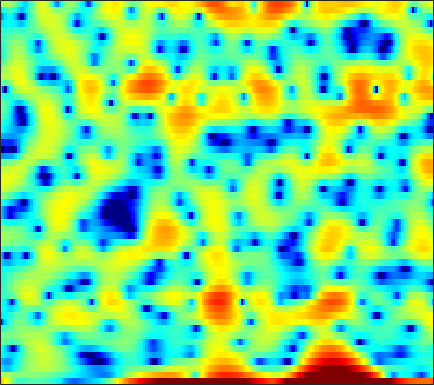

Source data for this figure (header and first rows):
7.5655, 6.4948, 4.9469, 3.3068, 2.0291, 0.35027, -1.1421, -2.0485, -2.7386, -2.9596, -2.8977, -2.6915, -2.3612, -2.1218, -1.9376, -1.8175, -1.8102, -1.7882, -1.8337, -1.9671, -2.1641, -2.3768, -2.6119, -2.8809
2.236, 1.891, 1.476, 1.119, 0.8945, 0.6563, 0.4845, 0.3903, 0.306, 0.2635, 0.251, 0.254, 0.2604, 0.2628, 0.2611, 0.2451, 0.205, 0.1537, 0.05979, -0.06133, -0.2149, -0.3558, -0.5814, -0.8434
-5.422, -6.407, -7.316, -7.434, -6.987, -5.936, -4.701, -3.791, -2.675, -1.691, -0.8324, -0.2717, 0.3686, 0.9013, 1.238, 1.608, 1.888, 2.042, 2.179, 2.24, 2.225, 2.166, 2.029, 1.825
-7.386, -8.427, -9.355, -9.381, -8.803, -7.577, -6.179, -5.141, -3.849, -2.677, -1.626, -0.9169, -0.07812, 0.6424, 1.113, 1.643, 2.066, 2.313, 2.552, 2.691, 2.723, 2.68, 2.537, 2.297
-4.459, -5.13, -5.952, -6.592, -6.879, -6.91, -6.487, -5.892, -4.845, -3.661, -2.461, -1.599, -0.5446, 0.3766, 0.9737, 1.644, 2.167, 2.467, 2.748, 2.896, 2.915, 2.845, 2.65, 2.341
-3.294, -4.53, -6.648, -9.609, -12.82, -18.99, -16.9, -12.18, -7.874, -4.92, -2.735, -1.427, -0.01253, 1.098, 1.766, 2.467, 2.963, 3.209, 3.385, 3.396, 3.248, 3.035, 2.625, 2.085
-0.502, -0.9419, -1.52, -2.018, -2.287, -2.428, -2.272, -1.965, -1.361, -0.63, 0.137, 0.6907, 1.365, 1.932, 2.281, 2.632, 2.843, 2.904, 2.847, 2.624, 2.219, 1.784, 1.009, -0.01477
-0.3659, -0.4767, -0.5525, -0.5458, -0.4887, -0.3462, -0.1393, 0.0526, 0.3374, 0.638, 0.9371, 1.15, 1.402, 1.612, 1.731, 1.836, 1.875, 1.858, 1.758, 1.555, 1.23, 0.893, 0.2903, -0.5185
-3.521, -3.305, -2.79, -2.148, -1.663, -1.064, -0.5522, -0.2336, 0.1027, 0.3253, 0.4496, 0.4793, 0.4418, 0.3523, 0.2677, 0.1606, 0.1004, 0.114, 0.205, 0.3613, 0.5481, 0.68, 0.8092, 0.8654
-15.18, -10.53, -6.894, -4.599, -3.354, -2.115, -1.239, -0.7834, -0.4014, -0.2726, -0.3984, -0.6792, -1.317, -2.256, -3.147, -4.483, -5.6, -5.836, -5.039, -3.459, -1.793, -0.6698, 0.6006, 1.623
-6.041, -5.726, -5.001, -4.207, -3.637, -2.924, -2.28, -1.866, -1.457, -1.236, -1.278, -1.529, -2.228, -3.461, -4.808, -7.327, -10.59, -11.94, -9.452, -5.904, -3.108, -1.492, 0.2123, 1.542
-3.869, -4.477, -5.344, -6.149, -6.567, -6.556, -5.704, -4.709, -3.298, -2.09, -1.217, -0.7847, -0.4972, -0.5366, -0.7076, -1.017, -1.299, -1.4, -1.32, -1.01, -0.5265, -0.09206, 0.5467, 1.227
-3.449, -4.163, -5.755, -8.47, -11.87, -16.98, -10.81, -6.684, -2.992, -0.5433, 1.1, 1.939, 2.66, 3.005, 3.034, 2.81, 2.327, 1.802, 0.9111, -0.1357, -1.236, -1.898, -2.232, -1.808
-3.77, -3.114, -2.562, -2.232, -1.956, -1.411, -0.5778, 0.2118, 1.336, 2.384, 3.254, 3.739, 4.115, 4.215, 4.083, 3.608, 2.759, 1.823, 0.06243, -2.503, -6.449, -11.18, -18.41, -10.79
-4.143, -3.234, -2.182, -1.317, -0.7204, 0.02913, 0.738, 1.246, 1.874, 2.42, 2.858, 3.111, 3.296, 3.293, 3.162, 2.797, 2.207, 1.619, 0.6453, -0.4956, -1.683, -2.497, -3.3, -3.764
-4.158, -3.43, -2.546, -1.734, -1.183, -0.5134, 0.09625, 0.5118, 1.02, 1.458, 1.818, 2.029, 2.245, 2.348, 2.353, 2.261, 2.054, 1.83, 1.452, 1.003, 0.4991, 0.101, -0.4562, -1.046
-4.411, -3.887, -3.269, -2.681, -2.265, -1.743, -1.251, -0.9005, -0.4615, -0.04371, 0.3455, 0.6063, 0.9239, 1.209, 1.393, 1.593, 1.731, 1.786, 1.796, 1.727, 1.582, 1.425, 1.149, 0.7986
-4.833, -4.767, -4.631, -4.42, -4.207, -3.844, -3.43, -3.125, -2.726, -2.347, -1.952, -1.625, -1.147, -0.6, -0.1606, 0.431, 0.9983, 1.375, 1.8, 2.109, 2.303, 2.369, 2.358, 2.245
-6.305, -7.32, -8.373, -8.637, -8.245, -7.333, -6.476, -6.013, -5.705, -5.703, -5.826, -5.785, -5.26, -4.132, -3.036, -1.507, -0.109, 0.8001, 1.789, 2.535, 3.051, 3.294, 3.451, 3.433
-6.666, -10.01, -17.69, -19.25, -13.17, -9.085, -7.106, -6.487, -6.613, -7.901, -11.06, -16.14, -25.82, -11.08, -6.682, -2.908, -0.3692, 1.044, 2.457, 3.451, 4.09, 4.362, 4.47, 4.304
-0.9915, -1.867, -2.791, -3.251, -3.252, -3.002, -2.769, -2.733, -2.93, -3.408, -4.019, -4.357, -4.176, -3.191, -2.125, -0.5998, 0.8122, 1.736, 2.747, 3.488, 3.954, 4.122, 4.066, 3.664
1.071, 0.8008, 0.4551, 0.1876, 0.03346, -0.1505, -0.321, -0.4476, -0.6532, -0.8789, -1.054, -1.167, -1.225, -1.143, -0.9876, -0.6643, -0.2329, 0.1476, 0.7004, 1.257, 1.732, 1.994, 2.142, 1.998
1.215, 1.16, 1.034, 0.8982, 0.7698, 0.5937, 0.3964, 0.227, -0.03064, -0.3488, -0.7268, -1.06, -1.624, -2.302, -2.865, -3.608, -4.133, -4.158, -3.532, -2.34, -0.9909, -0.08416, 0.8879, 1.526
-0.01451, -0.03423, -0.1125, -0.264, -0.3741, -0.4998, -0.6106, -0.7052, -0.8539, -1.081, -1.488, -1.909, -2.73, -4, -5.429, -8.39, -14.2, -27.14, -13.97, -7.019, -3.165, -1.176, 0.7526, 2.091
-3.456, -3.765, -4.274, -4.801, -5.039, -5.144, -4.956, -4.689, -4.333, -4.019, -3.854, -3.845, -3.965, -4.297, -4.688, -5.273, -5.66, -5.543, -4.574, -2.898, -1.046, 0.2367, 1.711, 2.886
-7.333, -8.581, -11.07, -14.26, -16.38, -15.83, -13.17, -11.49, -9.854, -8.73, -7.787, -7.183, -6.402, -5.604, -4.972, -4.14, -3.264, -2.559, -1.527, -0.4351, 0.6683, 1.47, 2.453, 3.295
-7.166, -8.535, -11.03, -14.08, -15.85, -16.05, -14.72, -13.92, -13.48, -13.54, -13.48, -12.74, -10.9, -8.663, -7.059, -5.159, -3.533, -2.447, -1.153, 0.006564, 1.038, 1.75, 2.597, 3.32
-3.177, -3.891, -4.984, -6.106, -6.953, -8.04, -9.222, -10.32, -12.47, -16.07, -23.29, -22.79, -14.85, -10.18, -7.774, -5.404, -3.571, -2.453, -1.202, -0.1385, 0.7984, 1.43, 2.195, 2.884
0.8958, 0.5024, -0.1116, -0.8315, -1.444, -2.288, -3.24, -4.013, -5.097, -6.031, -6.625, -6.631, -6.111, -5.246, -4.528, -3.617, -2.829, -2.308, -1.691, -1.118, -0.5206, -0.0618, 0.593, 1.288
3.389, 3.23, 2.949, 2.554, 2.221, 1.706, 1.122, 0.6559, 0.03211, -0.5756, -1.116, -1.492, -1.904, -2.304, -2.623, -3.045, -3.547, -3.95, -4.431, -4.77, -4.827, -4.594, -3.88, -2.842
4.008, 4.073, 4.055, 3.952, 3.809, 3.511, 3.139, 2.805, 2.285, 1.652, 0.9305, 0.2924, -0.7006, -1.864, -2.892, -4.539, -6.471, -8.123, -10.6, -13.29, -15.84, -16.38, -13.99, -10.38
3.452, 3.694, 3.897, 4, 3.994, 3.921, 3.746, 3.543, 3.151, 2.613, 1.877, 1.18, -0.02749, -1.597, -3.086, -5.605, -8.893, -12.01, -17.23, -22.21, -23.84, -23.1, -18.42, -13.33
2.067, 2.355, 2.674, 2.905, 3.037, 3.219, 3.314, 3.335, 3.267, 3.098, 2.698, 2.267, 1.431, 0.2081, -0.9719, -2.978, -5.593, -8.011, -11.69, -14.33, -13.55, -11.89, -9.471, -7.28
-1.373, -1.26, -1.032, -0.7604, -0.482, -0.07643, 0.431, 0.8745, 1.466, 2.001, 2.366, 2.524, 2.523, 2.262, 1.91, 1.213, 0.3587, -0.2844, -1.101, -1.642, -1.831, -1.731, -1.406, -1.065
-9.427, -9.467, -9.282, -9.037, -8.905, -8.61, -7.42, -6.045, -3.948, -2.065, -0.431, 0.5161, 1.486, 2.177, 2.505, 2.761, 2.852, 2.841, 2.789, 2.706, 2.607, 2.53, 2.367, 2.092
-31.62, -21.55, -17.72, -17.42, -19.3, -27.2, -24.24, -15.96, -10.23, -6.496, -3.865, -2.306, -0.6789, 0.5655, 1.311, 2.109, 2.707, 3.03, 3.353, 3.543, 3.618, 3.58, 3.407, 3.086
-13.01, -13.4, -13.53, -13.63, -13.66, -13.45, -12.47, -11.21, -9.134, -7.116, -5.206, -3.946, -2.409, -1.089, -0.2079, 0.8169, 1.673, 2.22, 2.79, 3.205, 3.464, 3.553, 3.54, 3.366
-7.577, -8.089, -8.645, -9.009, -9.157, -9.249, -9.057, -8.74, -8.109, -7.223, -6.174, -5.306, -4.053, -2.738, -1.78, -0.5719, 0.5189, 1.25, 2.074, 2.722, 3.182, 3.417, 3.572, 3.553
-4.528, -5.087, -5.856, -6.624, -7.233, -7.979, -8.712, -9.182, -9.681, -9.747, -9.329, -8.497, -6.987, -5.197, -3.811, -2.085, -0.5298, 0.4727, 1.616, 2.514, 3.178, 3.523, 3.786, 3.849
-2.594, -3.23, -4.241, -5.46, -6.515, -8.123, -10.06, -11.76, -14.53, -18.09, -20.51, -17.68, -12.64, -8.521, -6.008, -3.3, -1.095, 0.2527, 1.699, 2.789, 3.565, 3.947, 4.212, 4.226
-1.208, -1.875, -3.002, -4.535, -5.893, -8.182, -10.89, -13.18, -16.2, -18.5, -18.87, -16.56, -12.34, -8.292, -5.711, -2.796, -0.49, 0.9122, 2.401, 3.482, 4.195, 4.502, 4.65, 4.474
-0.3093, -0.9127, -2.032, -3.51, -4.957, -7.247, -10.48, -13.93, -21.68, -29.3, -16.58, -12.44, -8.421, -5.27, -3.258, -0.9856, 0.8308, 1.94, 3.1, 3.921, 4.418, 4.589, 4.543, 4.175
-0.4144, -1.062, -2.006, -2.914, -3.672, -4.795, -6.006, -6.879, -7.643, -7.619, -6.613, -5.301, -3.528, -1.829, -0.6953, 0.6457, 1.72, 2.385, 3.025, 3.438, 3.629, 3.63, 3.406, 2.968
-2.244, -3.394, -4.185, -4.095, -3.621, -3.017, -2.43, -2.067, -1.638, -1.177, -0.5691, -0.1009, 0.5427, 1.132, 1.529, 1.946, 2.25, 2.378, 2.467, 2.433, 2.281, 2.083, 1.737, 1.267
-5.989, -12.22, -20.22, -8.037, -4.419, -1.492, 0.3191, 1.25, 2.115, 2.72, 3.09, 3.194, 3.216, 3.07, 2.858, 2.417, 1.893, 1.448, 0.901, 0.4002, -0.05772, -0.3907, -0.809, -1.276
-0.3156, -1.224, -1.493, -0.6698, 0.3189, 1.71, 2.834, 3.482, 4.099, 4.382, 4.321, 4.103, 3.507, 2.569, 1.614, 0.04324, -1.857, -3.304, -4.976, -5.872, -6.17, -6.313, -6.791, -7.377
1.426, 1.57, 1.903, 2.366, 2.788, 3.361, 3.854, 4.131, 4.307, 4.207, 3.818, 3.323, 2.292, 0.7921, -0.7229, -3.457, -7.401, -11.93, -25.65, -19.5, -13.98, -12.84, -13.59, -17.48
-0.2206, 0.5531, 1.455, 2.272, 2.796, 3.356, 3.76, 3.928, 3.939, 3.724, 3.262, 2.699, 1.704, 0.3768, -0.8522, -2.783, -5.011, -6.643, -8.456, -9.227, -9.26, -9.258, -9.348, -9.576
-3.316, -1.953, -0.4408, 0.8129, 1.557, 2.315, 2.816, 3.018, 3.072, 2.892, 2.466, 1.978, 1.176, 0.1906, -0.635, -1.737, -2.811, -3.481, -4.173, -4.551, -4.631, -4.546, -4.262, -3.788
-5.87, -4.043, -2.054, -0.5347, 0.3619, 1.24, 1.802, 2.036, 2.118, 1.925, 1.461, 0.9718, 0.1176, -0.9094, -1.72, -2.795, -3.656, -4.063, -4.182, -3.888, -3.279, -2.711, -1.911, -1.079
-5.774, -4.11, -2.294, -0.907, -0.09891, 0.7101, 1.214, 1.414, 1.428, 1.154, 0.5968, -0.01821, -1.164, -2.703, -4.168, -6.577, -9.173, -10.28, -9.133, -6.581, -4.219, -2.728, -1.097, 0.2157
-4.043, -3.106, -1.98, -1.041, -0.4817, 0.09966, 0.4647, 0.5936, 0.5623, 0.3111, -0.1821, -0.7587, -1.818, -3.328, -4.872, -7.666, -11.47, -13.72, -11.04, -6.925, -3.852, -2.116, -0.3063, 1.063
-3.518, -2.996, -2.363, -1.817, -1.473, -1.152, -0.9473, -0.8858, -0.8899, -0.9964, -1.217, -1.453, -1.857, -2.37, -2.789, -3.337, -3.64, -3.584, -3.023, -2.026, -0.8589, 0.0006632, 1.046, 1.897
-4.281, -3.921, -3.491, -3.147, -2.969, -2.874, -2.909, -2.981, -3.076, -3.114, -3.023, -2.836, -2.505, -2.103, -1.78, -1.327, -0.8531, -0.4428, 0.1413, 0.7717, 1.397, 1.841, 2.35, 2.74
-6.317, -5.789, -5.101, -4.663, -4.585, -4.776, -5.384, -6.037, -7.017, -7.591, -7.156, -6.233, -4.654, -3.067, -2.002, -0.7408, 0.3104, 0.9831, 1.745, 2.358, 2.841, 3.112, 3.34, 3.433
-10.87, -8.363, -6.21, -5.174, -4.973, -5.429, -6.793, -8.637, -12.94, -24.28, -18.54, -11.9, -7.086, -4.012, -2.282, -0.4396, 1.01, 1.848, 2.715, 3.302, 3.639, 3.736, 3.702, 3.5
-6.164, -4.702, -3.27, -2.531, -2.4, -2.837, -3.849, -4.878, -6.428, -7.567, -7.488, -6.649, -4.923, -2.974, -1.508, 0.2368, 1.689, 2.556, 3.373, 3.806, 3.839, 3.62, 3.043, 2.199
1.354, 1.405, 1.457, 1.401, 1.179, 0.6103, -0.2961, -1.194, -2.66, -4.37, -6.127, -7.043, -6.587, -4.293, -2.272, 0.06124, 1.836, 2.8, 3.589, 3.829, 3.512, 2.888, 1.426, -0.9181
